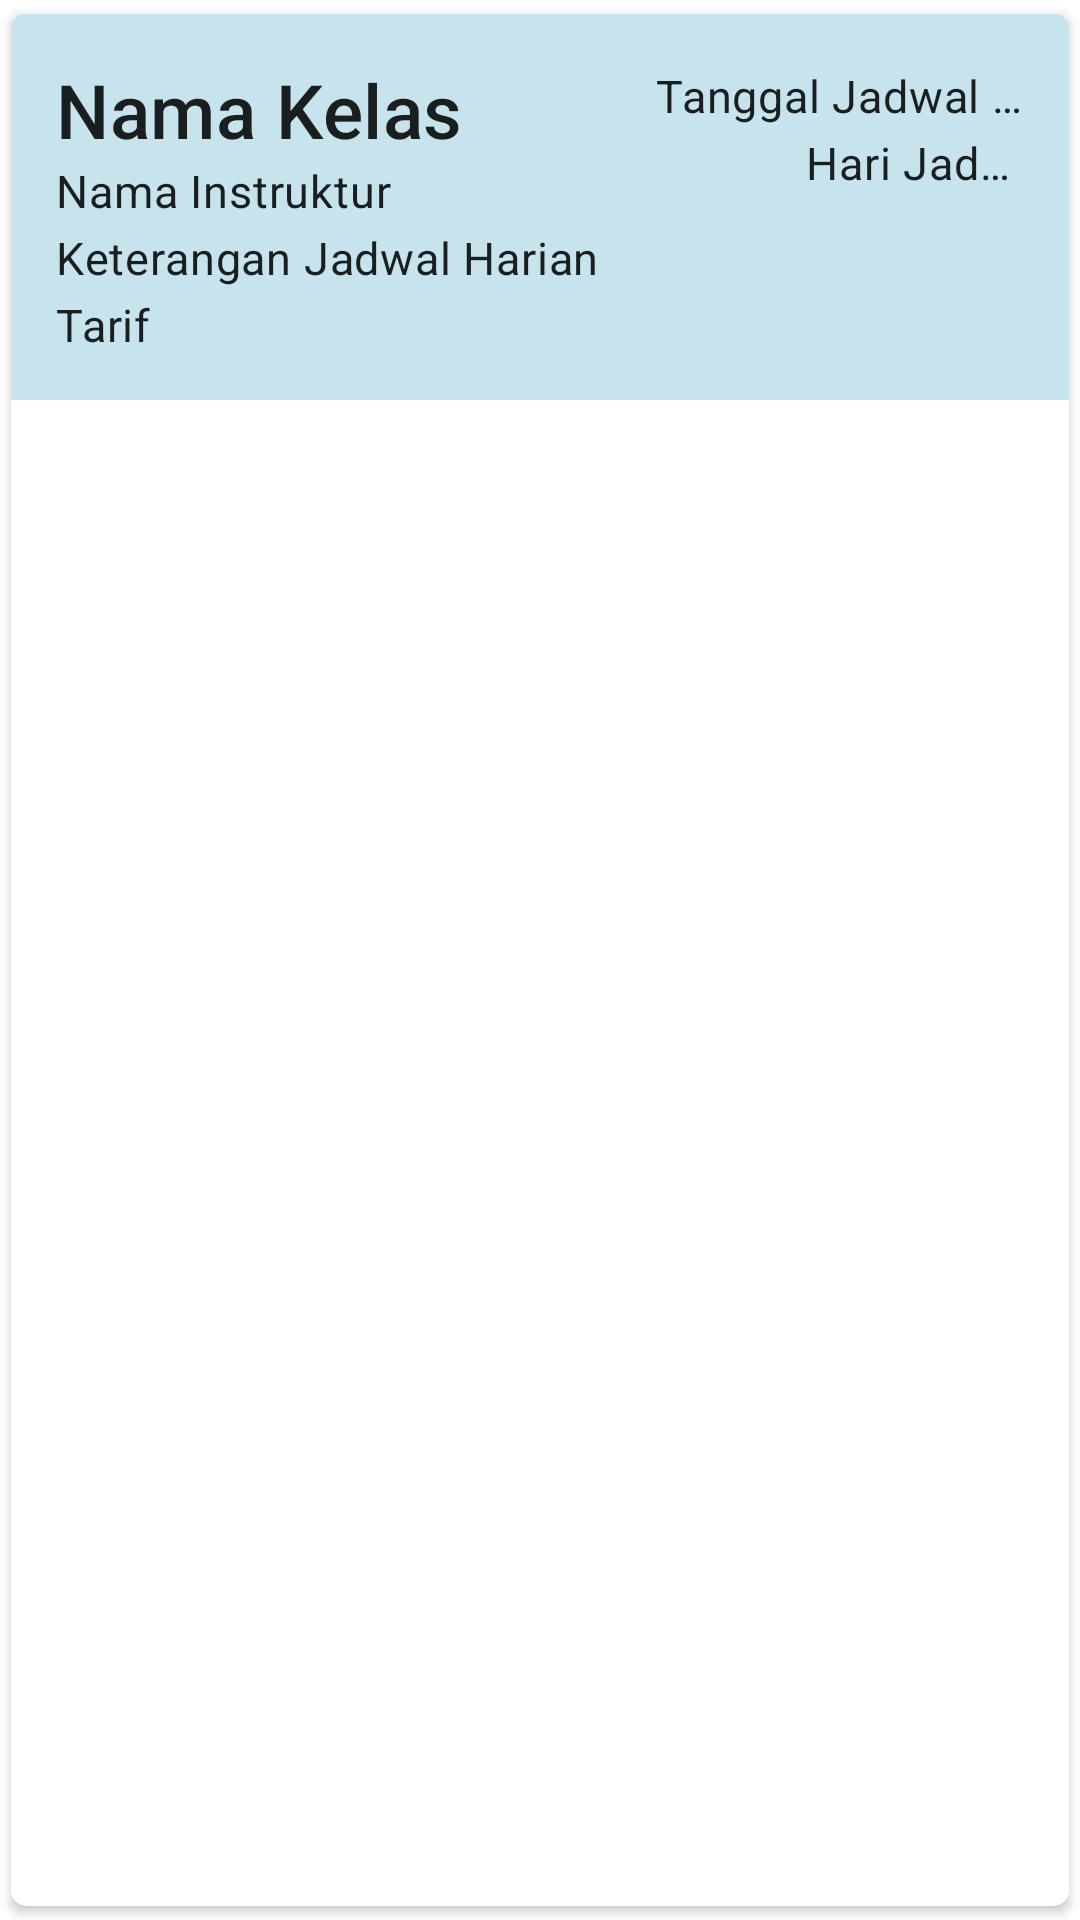

This screen was rendered from an Android layout file. Write that file and the resources it references.
<!-- AndroidManifest.xml: application theme Theme.P3l_I_10796 -->
<!-- res/layout/activity_jadwal_adapter.xml -->
<?xml version="1.0" encoding="utf-8"?>
<androidx.cardview.widget.CardView xmlns:android="http://schemas.android.com/apk/res/android"
    xmlns:app="http://schemas.android.com/apk/res-auto"
    android:id="@+id/cv_jadwal"
    android:layout_width="match_parent"
    android:layout_height="wrap_content"
    android:layout_margin="2dp"
    android:clickable="true"
    android:focusable="true"
    android:foreground="?android:attr/selectableItemBackground"
    app:cardCornerRadius="5dp"
    app:cardUseCompatPadding="true">

    <androidx.constraintlayout.widget.ConstraintLayout
        android:id="@+id/item_JadwalHarian"
        android:layout_width="match_parent"
        android:layout_height="wrap_content"
        android:padding="15dp"
        android:background="@color/softBlue">

        <TextView
            android:id="@+id/tv_NamaKelas"
            style="@style/TextAppearance.MaterialComponents.Subtitle2"
            android:layout_width="match_parent"
            android:layout_height="wrap_content"
            android:ellipsize="end"
            android:textSize="25sp"
            android:maxLines="2"
            app:layout_constraintTop_toTopOf="parent"
            app:layout_constraintStart_toStartOf="parent"
            app:layout_constraintEnd_toEndOf="parent"
            android:text="Nama Kelas"/>

        <TextView
            android:id="@+id/tv_NamaInstruktur"
            style="@style/TextAppearance.MaterialComponents.Body2"
            android:layout_width="match_parent"
            android:layout_height="wrap_content"
            android:ellipsize="end"
            android:maxLines="2"
            android:text="Nama Instruktur"
            android:textSize="15sp"
            app:layout_constraintTop_toBottomOf="@id/tv_NamaKelas"
            app:layout_constraintStart_toStartOf="parent"
            app:layout_constraintEnd_toEndOf="parent"/>



        <TextView
            android:id="@+id/tv_KeteranganJadwalHarian"
            style="@style/TextAppearance.MaterialComponents.Body2"
            android:layout_width="match_parent"
            android:layout_height="wrap_content"
            android:layout_marginTop="2dp"
            android:ellipsize="end"
            android:maxLines="1"
            android:text="Keterangan Jadwal Harian"
            android:textSize="15sp"
            app:layout_constraintTop_toBottomOf="@id/tv_NamaInstruktur"
            app:layout_constraintStart_toStartOf="parent"
            app:layout_constraintEnd_toEndOf="parent"/>

        <TextView
            android:id="@+id/tv_Tarif"
            style="@style/TextAppearance.MaterialComponents.Body2"
            android:layout_width="match_parent"
            android:layout_height="wrap_content"
            android:layout_marginTop="2dp"
            android:ellipsize="end"
            android:maxLines="1"
            android:text="Tarif"
            android:textSize="15sp"
            app:layout_constraintTop_toBottomOf="@id/tv_KeteranganJadwalHarian"
            app:layout_constraintStart_toStartOf="parent"
            app:layout_constraintStart_toEndOf="parent"/>

        <TextView
            android:id="@+id/tv_HariJadwal"
            style="@style/TextAppearance.MaterialComponents.Body2"
            android:layout_width="match_parent"
            android:layout_height="wrap_content"
            android:layout_marginTop="2dp"
            android:ellipsize="end"
            android:maxLines="1"
            android:text="Hari Jadwal"
            android:paddingLeft="250dp"
            android:textSize="15sp"
            app:layout_constraintTop_toBottomOf="@id/tv_tanggalHarian"
            app:layout_constraintStart_toEndOf="@id/tv_NamaKelas"
            app:layout_constraintEnd_toEndOf="parent"/>

        <TextView
            android:id="@+id/tv_tanggalHarian"
            style="@style/TextAppearance.MaterialComponents.Body2"
            android:layout_width="match_parent"
            android:layout_height="wrap_content"
            android:layout_marginTop="2dp"
            android:ellipsize="end"
            android:maxLines="1"
            android:text="Tanggal Jadwal Harian"
            android:paddingLeft="200dp"
            android:textSize="15sp"
            app:layout_constraintTop_toTopOf="parent"
            app:layout_constraintStart_toStartOf="@id/tv_NamaKelas"
            app:layout_constraintEnd_toEndOf="parent"/>



    </androidx.constraintlayout.widget.ConstraintLayout>
</androidx.cardview.widget.CardView>
<!-- resources referenced by this layout -->
<resources>
  <color name="softBlue">#C7E4EE</color>
  <style name="Theme.P3l_I_10796" parent="Theme.MaterialComponents.DayNight.DarkActionBar">
          
          <item name="colorPrimary">@color/purple_500</item>
          <item name="colorPrimaryVariant">@color/purple_700</item>
          <item name="colorOnPrimary">@color/white</item>
          
          <item name="colorSecondary">@color/teal_200</item>
          <item name="colorSecondaryVariant">@color/teal_700</item>
          <item name="colorOnSecondary">@color/black</item>
          
          <item name="android:statusBarColor">?attr/colorPrimaryVariant</item>
          
      </style>
  <color name="purple_500">#FF6200EE</color>
  <color name="purple_700">#FF3700B3</color>
  <color name="white">#FFFFFFFF</color>
  <color name="teal_200">#FF03DAC5</color>
  <color name="teal_700">#FF018786</color>
  <color name="black">#FF000000</color>
</resources>
